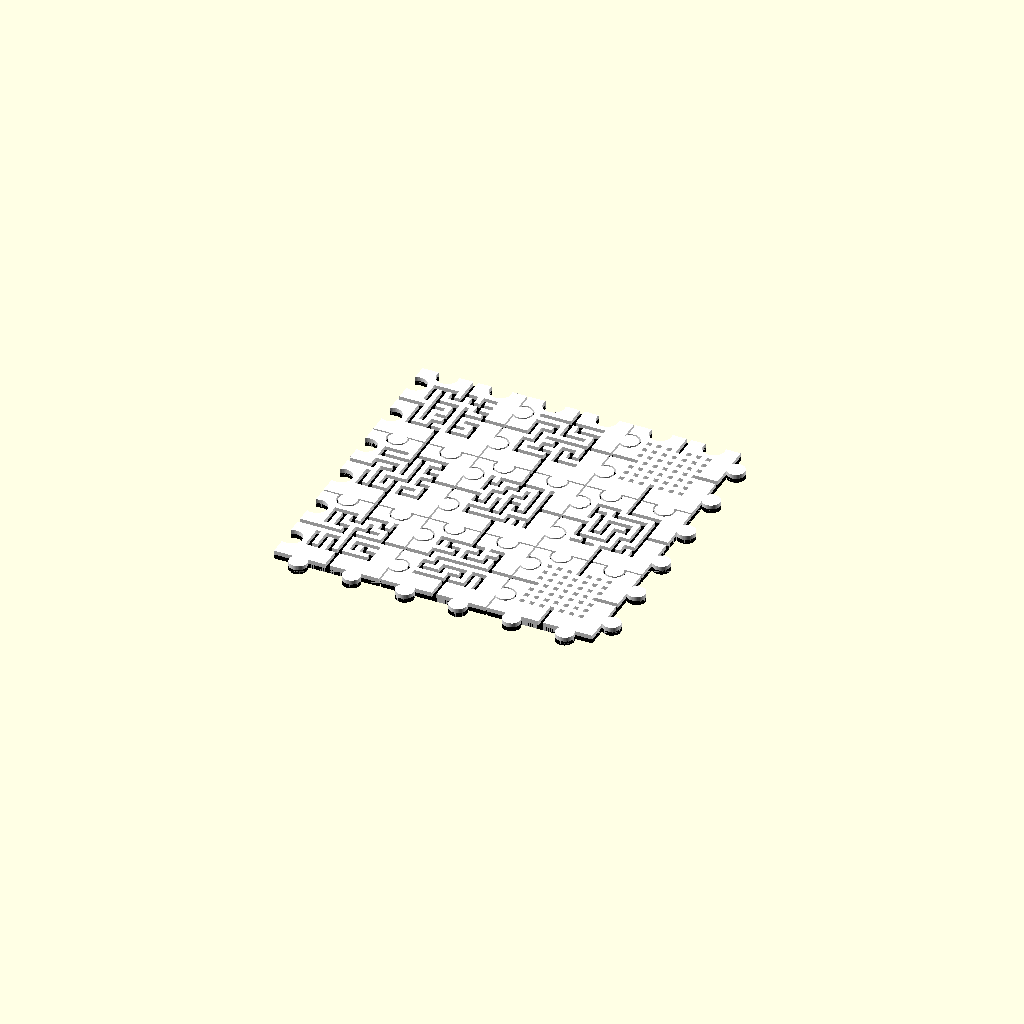
Cell 1: the model at its default parameters.
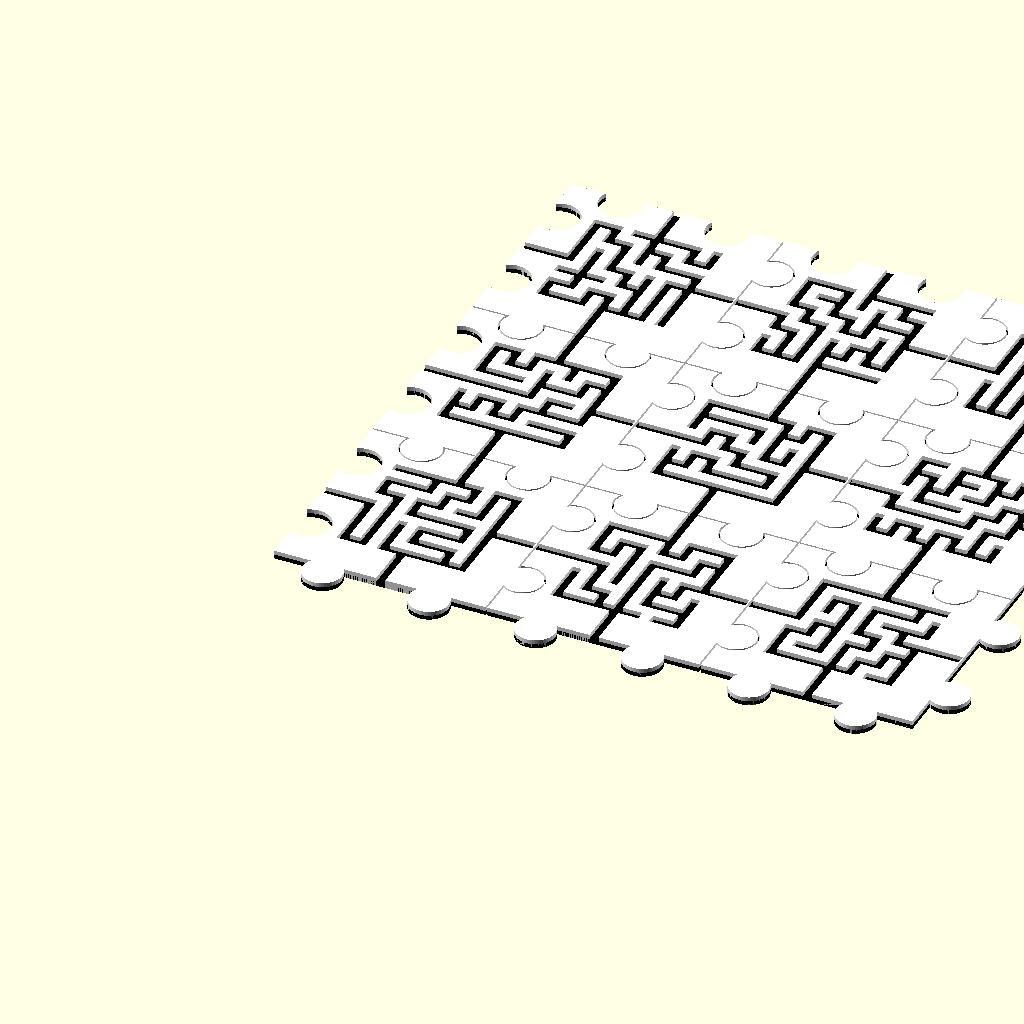
Cell 2: the same model with piece_side_length = 50.
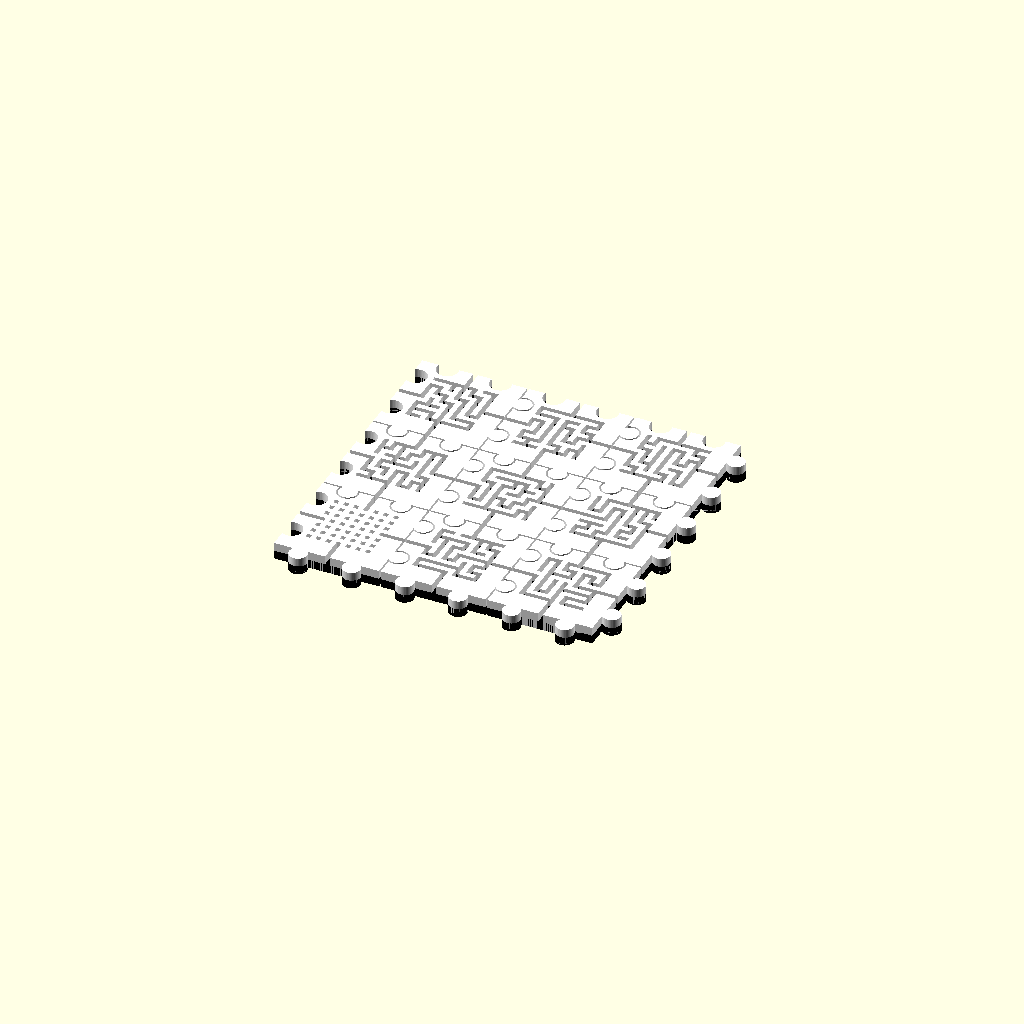
Cell 3 — piece_height set to 4, the other parameters unchanged.
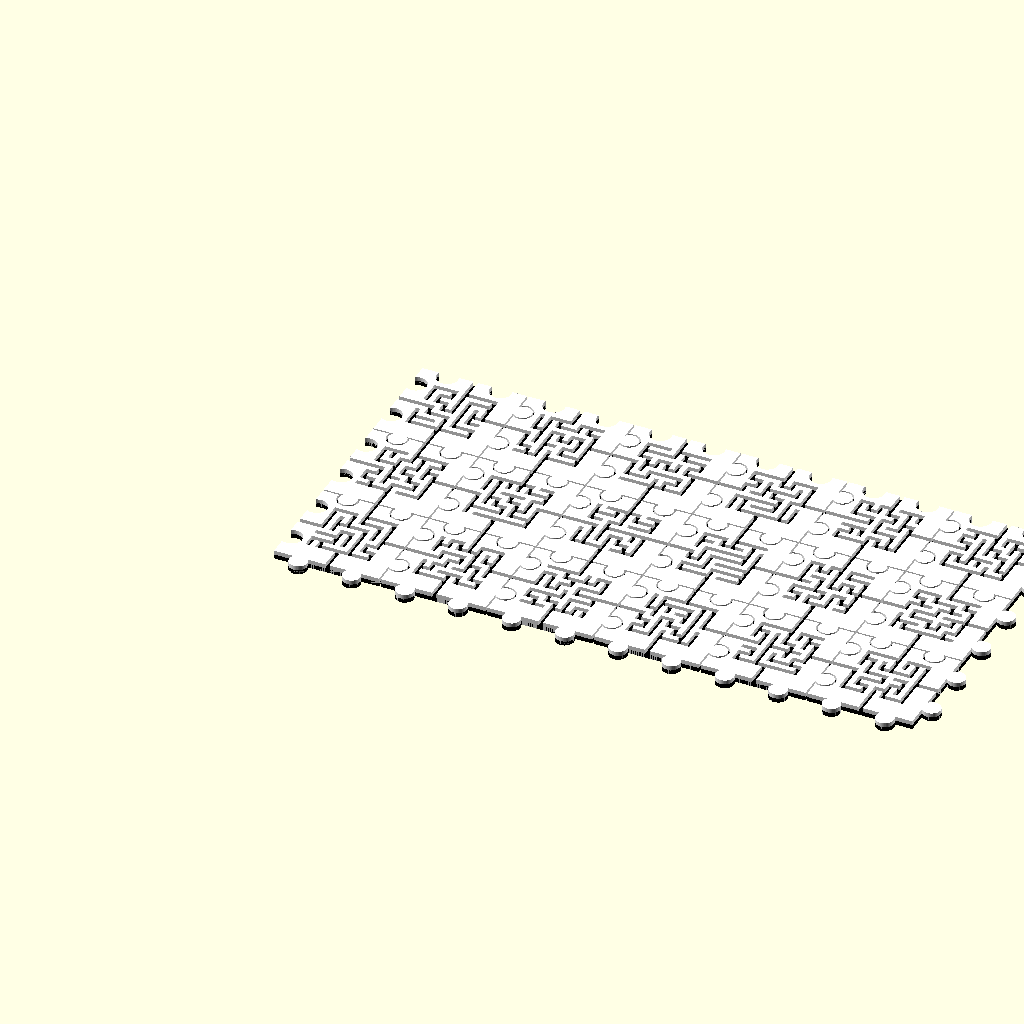
Cell 4 — xs set to 6, the other parameters unchanged.
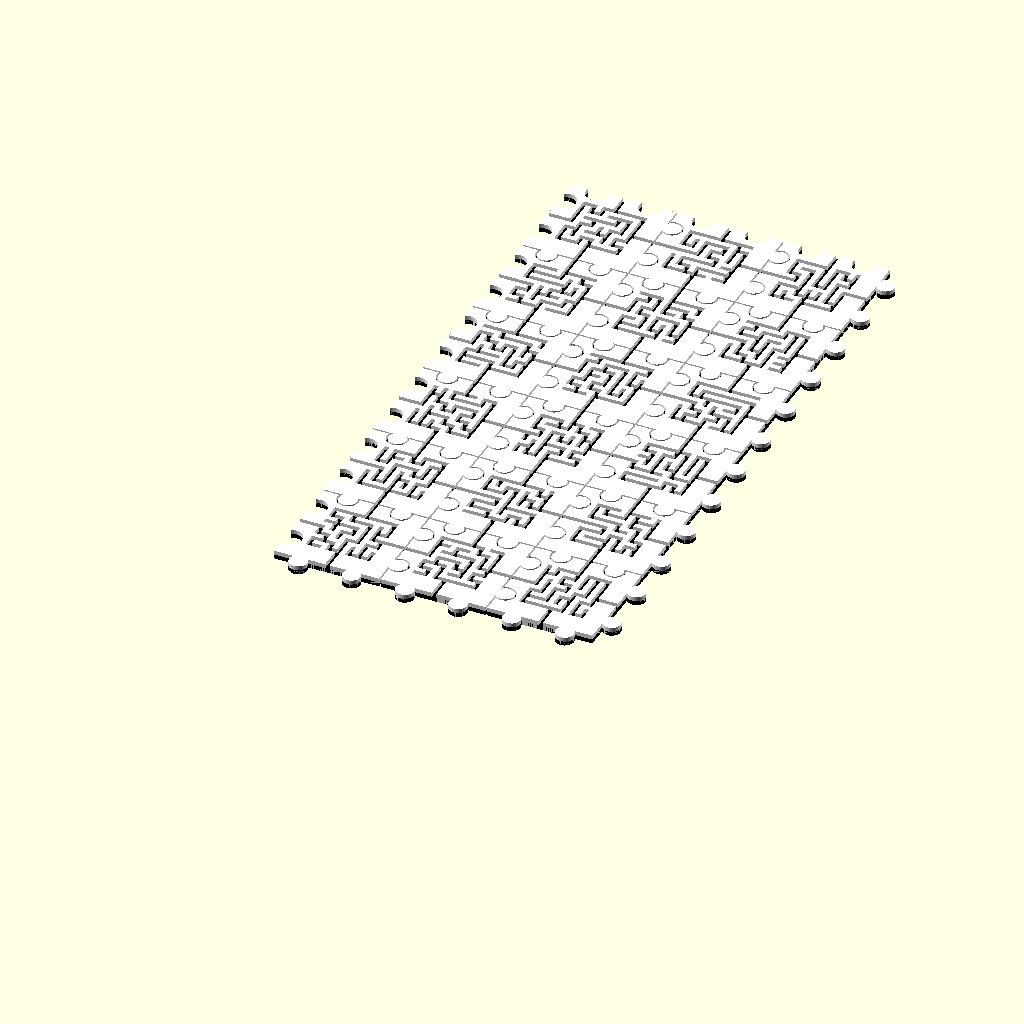
Cell 5 — ys set to 6, the other parameters unchanged.
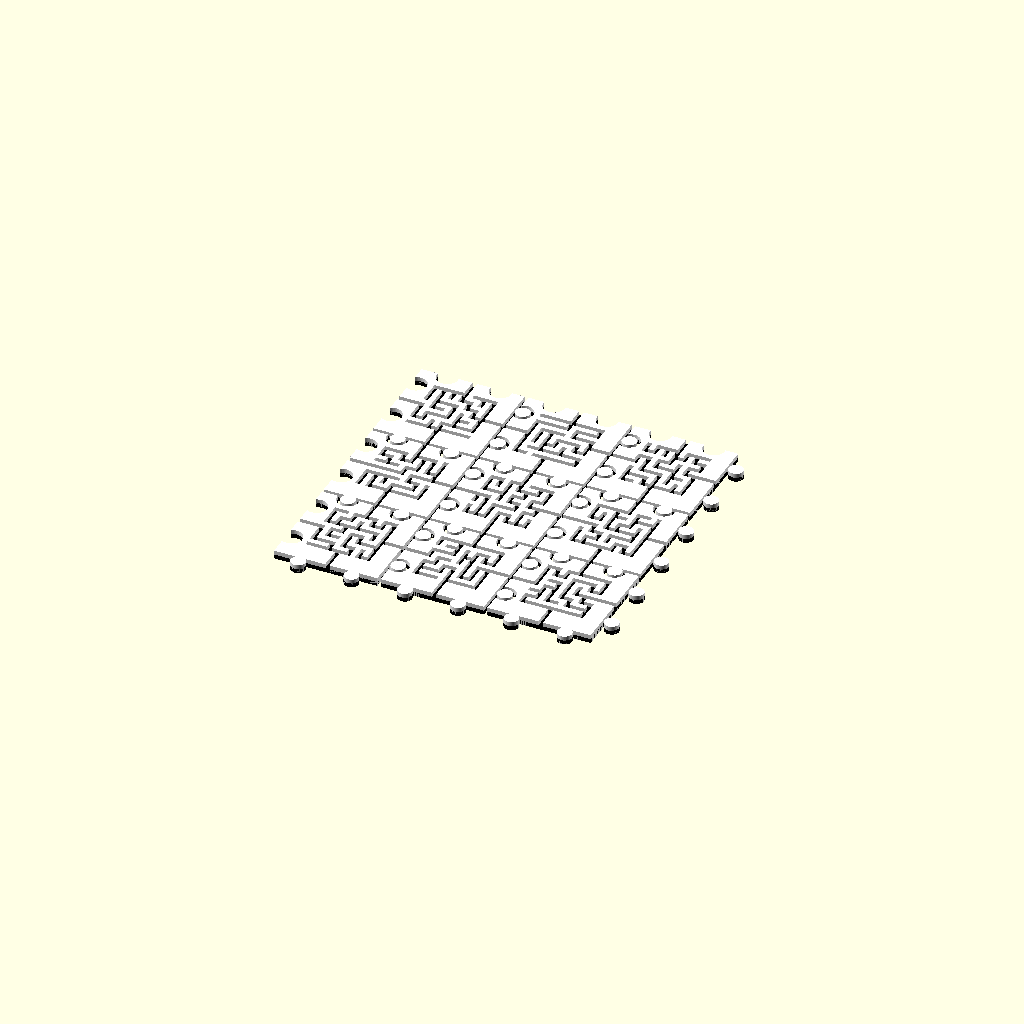
Cell 6 — spacing set to 0.8, the other parameters unchanged.
All cells are drawn from one camera (rotation 55°, 0°, 25°, orthographic, colour scheme Cornfield), so only the parameter changes between them.
Source of the model, scadFiles/1487493/2305506.scad:
piece_side_length = 25;

piece_height = 2;

xs = 3;

ys = 3;

spacing = 0.4;



/*

 * constants, for clearness

 *

 */

 

// random directions, for picking up a direction to visit the next block

function PERMUTATION_OF_FOUR() = [

    [1, 2, 3, 4],

    [1, 2, 4, 3],

    [1, 3, 2, 4],

    [1, 3, 4, 2],

    [1, 4, 2, 3],

    [1, 4, 3, 2],

    [2, 1, 3, 4],

    [2, 1, 4, 3],

    [2, 3, 1, 4],

    [2, 3, 4, 1],

    [2, 4, 1, 3],

    [2, 4, 3, 1],

    [3, 1, 2, 4],

    [3, 1, 4, 2],

    [3, 2, 1, 4],

    [3, 2, 4, 1],

    [3, 4, 1, 2],

    [3, 4, 2, 1],

    [4, 1, 2, 3],

    [4, 1, 3, 2],

    [4, 2, 1, 3],

    [4, 2, 3, 1],

    [4, 3, 1, 2],

    [4, 3, 2, 1]

];

 

function NO_WALL() = 0;

function UP_WALL() = 1;

function RIGHT_WALL() = 2;

function UP_RIGHT_WALL() = 3;



function NOT_VISITED() = 0;

function VISITED() = 1;



/* 

 * modules for creating a maze

 *

 */



// give a [x, y] point and length. draw a line in the x direction

module x_line(point, length, thickness = 1) {

    offset = thickness / 2;

    translate([point[0] - offset, point[1] - offset, 0]) 

        square([length + thickness, thickness]);

}



// give a [x, y] point and length. draw a line in the y direction

module y_line(point, length, thickness = 1) {

    offset = thickness / 2;

    translate([point[0] - offset, point[1] - offset, 0])  

        square([thickness, length + thickness]);

}



// create the outer wall of maze

module maze_outer_wall(rows, columns, block_width = 5, wall_thickness = 1) {

    x_line([0, rows * block_width], columns * block_width, wall_thickness);

    y_line([0, block_width], (rows - 1) * block_width, wall_thickness); 

}



// create the inner wall of maze

module maze_inner_wall(maze, block_width = 5, wall_thickness = 1) {

    for(i = [0:len(maze) - 1]) {

        cord = maze[i];

        x = (cord[0] - 1) * block_width;

        y = (cord[1] - 1) * block_width;

        v = cord[3];

        

        if(v == 1 || v == 3) {

            x_line([x, y], block_width, wall_thickness);

        }

        if(v == 2 || v == 3) {

            y_line([x + block_width, y], block_width, wall_thickness);

        }

    }  

}



// create a maze

module maze(rows, columns, maze_vector, block_width = 5, wall_thickness = 1) {

     maze_outer_wall(rows, columns, block_width, wall_thickness);

     maze_inner_wall(maze_vector, block_width, wall_thickness);

}



/* 

 * utilities functions

 *

 */



// comare the equality of [x1, y1] and [x2, y2]

function cord_equals(cord1, cord2) = cord1 == cord2;



// is the point visited?

function not_visited(cord, vs, index = 0) =

    index == len(vs) ? true : 

        (cord_equals([vs[index][0], vs[index][1]], cord) && vs[index][2] == 1 ? false :

            not_visited(cord, vs, index + 1));

            

// pick a direction randomly

function rand_dirs() =

    PERMUTATION_OF_FOUR()[round(rands(0, 24, 1)[0])]; 



// replace v1 in the vector with v2 

function replace(v1, v2, vs) =

    [for(i = [0:len(vs) - 1]) vs[i] == v1 ? v2 : vs[i]];

    

/* 

 * functions for generating a maze vector

 *

 */



// initialize a maze

function init_maze(rows, columns) = 

    [

	    for(c = [1 : columns]) 

	        for(r = [1 : rows]) 

		        [c, r, 0,  UP_RIGHT_WALL()]

	];

    

// find a vector in the maze vector

function find(i, j, maze_vector, index = 0) =

    index == len(maze_vector) ? [] : (

        cord_equals([i, j], [maze_vector[index][0], maze_vector[index][1]]) ? maze_vector[index] : find(i, j, maze_vector, index + 1)

    );



////

// NO_WALL = 0;

// UP_WALL = 1;

// RIGHT_WALL = 2;

// UP_RIGHT_WALL = 3;

function delete_right_wall(original_block) = 

    original_block == NO_WALL() || original_block == RIGHT_WALL() ? NO_WALL() : UP_WALL();



function delete_up_wall(original_block) = 

    (original_block == NO_WALL() || original_block == UP_WALL()) ? NO_WALL() : RIGHT_WALL();

    

function delete_right_wall_of(vs, is_visited, maze_vector) =

    replace(vs, [vs[0], vs[1] , is_visited, delete_right_wall(vs[3])] ,maze_vector);



function delete_up_wall_of(vs, is_visited, maze_vector) =

    replace(vs, [vs[0], vs[1] , is_visited, delete_up_wall(vs[3])] ,maze_vector);



function go_right(i, j, rows, columns, maze_vector) =

    go_maze(i + 1, j, rows, columns, delete_right_wall_of(find(i, j, maze_vector), VISITED(), maze_vector));

    

function go_up(i, j, rows, columns, maze_vector) =

    go_maze(i, j - 1, rows, columns, delete_up_wall_of(find(i, j, maze_vector), VISITED(), maze_vector));

    

function visit(v, maze_vector) =

    replace(v, [v[0], v[1], VISITED(), v[3]], maze_vector);

 

function go_left(i, j, rows, columns, maze_vector) =

    go_maze(i - 1, j, rows, columns, delete_right_wall_of(find(i - 1, j, maze_vector), NOT_VISITED(), maze_vector));

    

function go_down(i, j, rows, columns, maze_vector) =

    go_maze(i, j + 1, rows, columns, delete_up_wall_of(find(i, j + 1, maze_vector), NOT_VISITED(), maze_vector));

    

function go_maze(i, j, rows, columns, maze_vector) =

    look_around(i, j, rand_dirs(), rows, columns, visit(find(i, j, maze_vector), maze_vector));

    

function look_around(i, j, dirs, rows, columns, maze_vector, index = 0) =

    index == 4 ? maze_vector : 

        look_around( 

            i, j, dirs, 

            rows, columns, 

            build_wall(i, j, dirs[index], rows, columns, maze_vector), 

            index + 1

        ); 



function build_wall(i, j, n, rows, columns, maze_vector) = 

    n == 1 && i != columns && not_visited([i + 1, j], maze_vector) ? go_right(i, j, rows, columns, maze_vector) : ( 

        n == 2 && j != 1 && not_visited([i, j - 1], maze_vector) ? go_up(i, j, rows, columns, maze_vector)  : (

            n == 3 && i != 1 && not_visited([i - 1, j], maze_vector) ? go_left(i, j,rows, columns,  maze_vector)  : (

                n == 4 && j != rows && not_visited([i, j + 1], maze_vector) ? go_down(i, j, rows, columns, maze_vector) : maze_vector

            ) 

        )

    ); 



// Create a puzzle piece.

//

// Parameters: 

//     side_length - the length of the piece.

//     spacing - a small space between pieces to avoid overlaping while printing.

module puzzle_piece(side_length, spacing) {

	$fn = 48;

	

	circle_radius = side_length / 10;

	half_circle_radius = circle_radius / 2;

	side_length_div_4 = side_length / 4;

	bulge_circle_radius = circle_radius - spacing;

	

	difference() {

		square(side_length - spacing);

		

		// left

		translate([half_circle_radius, side_length_div_4, 0]) 

			circle(circle_radius);

		translate([half_circle_radius, side_length_div_4 * 3, 0]) 

			circle(circle_radius);

			

		// top

		translate([side_length_div_4, side_length - half_circle_radius, 0]) 

			circle(circle_radius);

		translate([side_length_div_4 * 3, side_length - half_circle_radius, 0]) 

			circle(circle_radius);		

	}



	// right

	translate([side_length + half_circle_radius, side_length_div_4, 0]) 

		circle(bulge_circle_radius);

	translate([side_length + half_circle_radius, side_length_div_4 * 3, 0]) 

		circle(bulge_circle_radius);



	// bottom

	translate([side_length_div_4, -half_circle_radius, 0]) 

		circle(bulge_circle_radius);

	translate([side_length_div_4 * 3, -half_circle_radius, 0]) 

		circle(bulge_circle_radius);

}



// Create a puzzle piece with a 7x7 maze.

//

// Parameters: 

//     side_length - the length of the piece.

module maze_for_puzzle(side_length) {

    circle_radius = side_length / 10;

	

	rows = 7; 

	columns = 7; 

	wall_thickness = side_length / 20;

	maze_length = side_length - circle_radius * 3;

	block_width = (maze_length - wall_thickness) / rows; 

	

	entry = [1, 4]; 

	exit = [7, 4];



	// maze

	maze_vector = go_maze(entry[0], entry[1], rows, columns, replace([exit[0], exit[1], 0, UP_RIGHT_WALL()], [exit[0], exit[1], 0, UP_WALL()], init_maze(rows, columns)));

	

	difference() {

		maze(rows, columns, maze_vector, block_width, wall_thickness);

		translate([-wall_thickness / 2, wall_thickness / 2 + 3 * block_width, 0]) 

		    square([wall_thickness, block_width - wall_thickness]);

	}

	

	translate([0, wall_thickness, 0]) 

	    square(wall_thickness, center = true);

}



// a sub module for  maze_in_puzzle_piece

module roads_to_next_piece(side_length) {

	maze_rows = 7;

	circle_radius = side_length / 10;

	maze_wall_thickness = side_length / 20;

	maze_length = side_length - circle_radius * 3;

	block_width = (maze_length - maze_wall_thickness) / maze_rows; 

	

	road_offset = circle_radius * 1.5 + block_width * 3 + maze_wall_thickness;

	

	translate([0, road_offset, 0]) 

	    square([circle_radius * 1.5, block_width - maze_wall_thickness]);

		

	translate([block_width * 9, road_offset, 0]) 

	    square([circle_radius * 1.5, block_width - maze_wall_thickness]);

		

	translate([road_offset, 0, 0]) 

	    square([block_width - maze_wall_thickness, circle_radius * 1.5 + maze_wall_thickness]);	

		

	translate([road_offset, block_width * 7 + circle_radius * 1.5, 0]) 

	    square([block_width - maze_wall_thickness, circle_radius * 1.5 + maze_wall_thickness]);			

}





// Create a piece of composable maze.

//

// Parameters: 

//     side_length - the length of the piece.

//     piece_height - total height of the piece	

//     spacing - a small space between pieces to avoid overlaping while printing.	

module composable_maze_piece(side_length, piece_height, spacing) {

    circle_radius = side_length / 10;

    road_width = side_length / 20;

	

	maze_wall_thickness = side_length / 20;

	

	color("white") linear_extrude(piece_height) difference() {

		union() {

			difference() {

				puzzle_piece(side_length, spacing);

				translate([circle_radius * 1.5, circle_radius * 1.5, 0]) square(side_length - circle_radius * 3);

			}

			

			translate([maze_wall_thickness * 0.5 + circle_radius * 1.5, maze_wall_thickness * 0.5 + circle_radius * 1.5, 0])  

				maze_for_puzzle(side_length);

		}

		

		roads_to_next_piece(side_length);

	}

	 

	color("black") linear_extrude(piece_height / 2) puzzle_piece(side_length, spacing);

}	





// Create a composable maze.

//

// Parameters: 

//     xs - the amount of pieces in x direction.

//     ys - the amount of pieces in y direction.

//     piece_side_length - the length of a piece.

//     spacing - a small space between pieces to avoid overlaping while printing.

module composable_maze(xs, ys, piece_side_length, spacing) {

	for(x = [0 : xs - 1]) {

		for(y = [0 : ys - 1]) {

				translate([piece_side_length * x, piece_side_length * y, 0]) 

					composable_maze_piece(piece_side_length, piece_height, spacing);

			}

	}

}



composable_maze(xs, ys, piece_side_length, spacing);

	
Parameter table extracted from the source (name, type, default, range or options):
piece_side_length: number, default 25
piece_height: number, default 2
xs: number, default 3
ys: number, default 3
spacing: number, default 0.4
